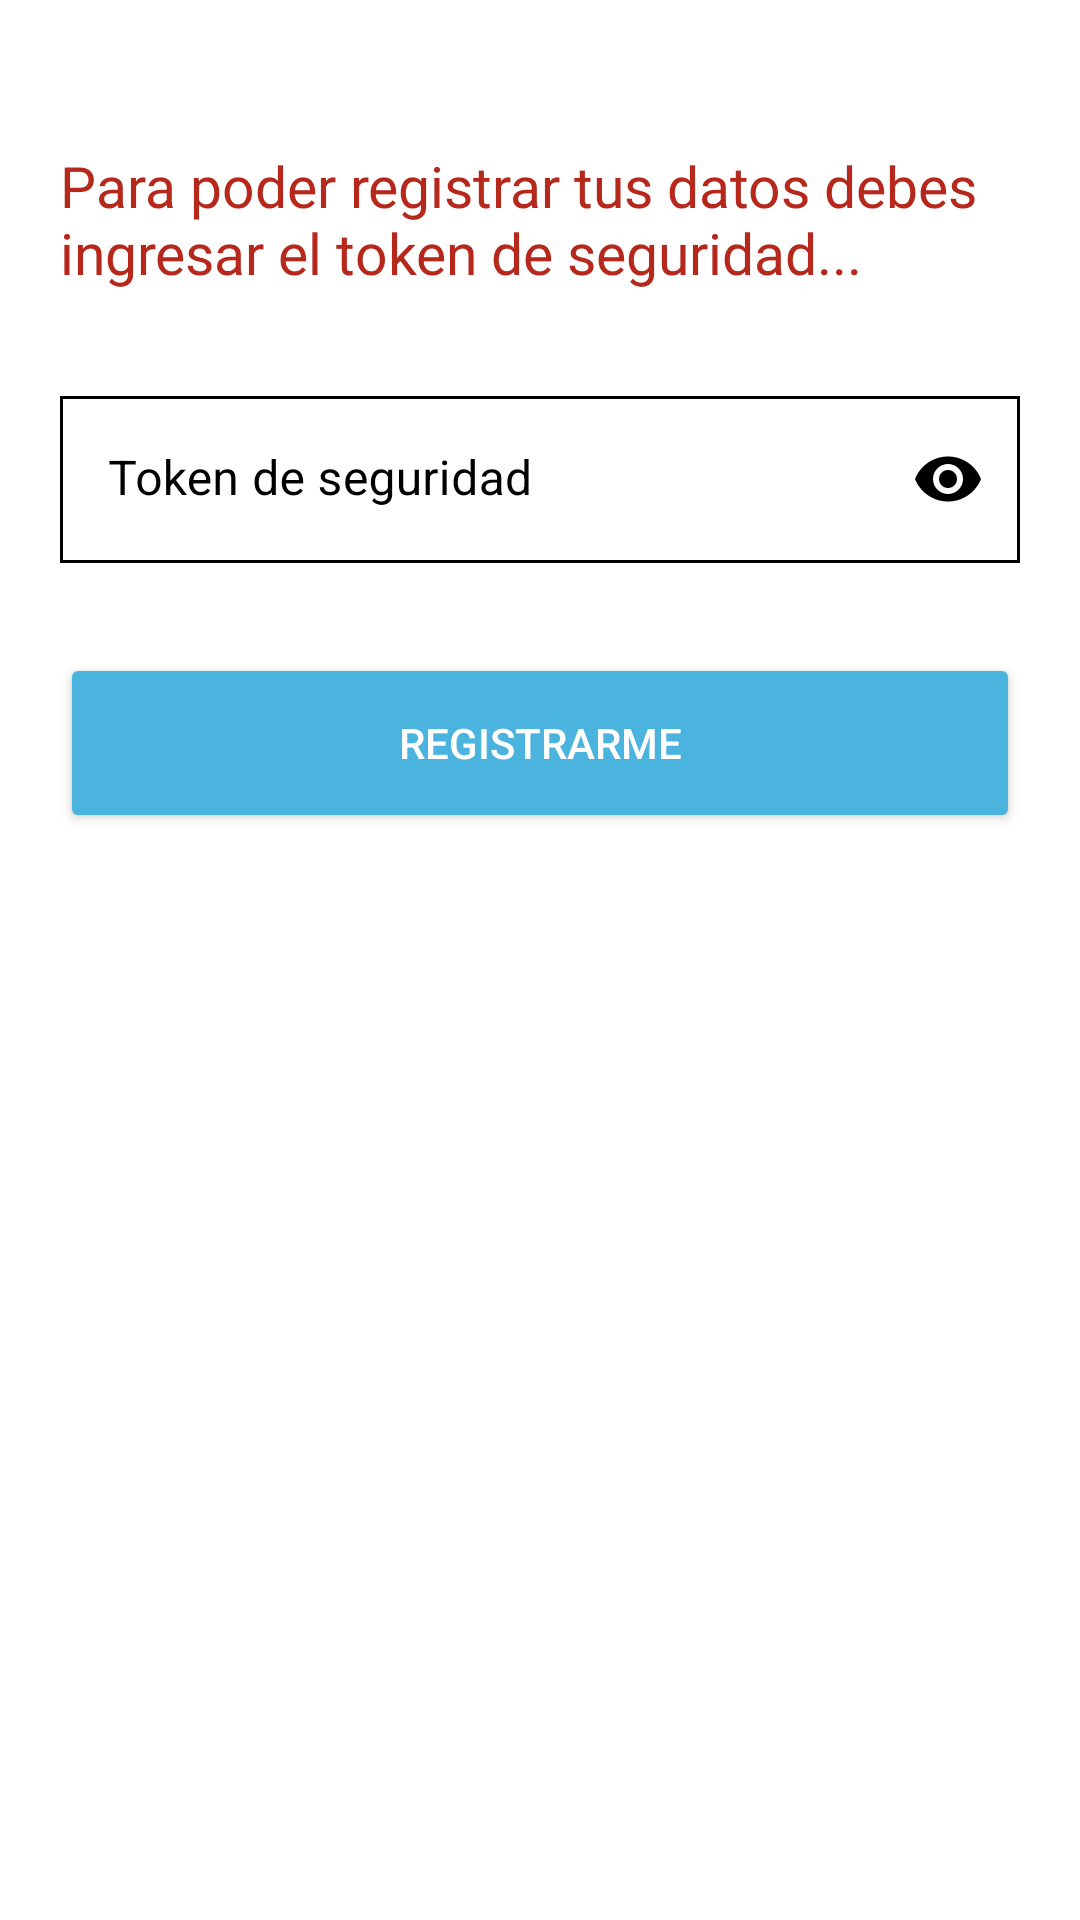

Here is an Android app screen rendered from its layout file. Give the layout XML and the strings, colors and styles it references.
<!-- AndroidManifest.xml: application theme Theme.LectorSalud -->
<!-- res/layout/activity_token_de_seguridad.xml -->
<?xml version="1.0" encoding="utf-8"?>
<LinearLayout xmlns:android="http://schemas.android.com/apk/res/android" xmlns:app="http://schemas.android.com/apk/res-auto" android:orientation="vertical" android:background="@color/white" android:padding="20dp" android:layout_width="match_parent" android:layout_height="match_parent">
    <TextView android:textSize="19sp" android:textColor="#b6271c" android:layout_gravity="center" android:layout_width="wrap_content" android:layout_height="wrap_content" android:layout_marginTop="29dp" android:text="Para poder registrar tus datos debes ingresar el token de seguridad..." android:fontFamily="@font/alatsi"/>
    <LinearLayout android:orientation="vertical" android:layout_width="match_parent" android:layout_height="wrap_content" android:layout_marginTop="20dp" android:layout_marginBottom="20dp">
        <com.google.android.material.textfield.TextInputLayout android:textColorHint="@color/black" android:id="@+id/tokenRegist" android:layout_width="match_parent" android:layout_height="wrap_content" android:hint="Token de seguridad" android:transitionName="password_tran" app:hintTextColor="@color/black" app:passwordToggleEnabled="true" app:passwordToggleTint="@color/black">
            <com.google.android.material.textfield.TextInputEditText android:background="@drawable/backwithborder" android:layout_width="match_parent" android:layout_height="wrap_content" android:layout_marginTop="15dp" android:inputType="textPassword" android:textCursorDrawable="@drawable/edit_text_cursor"/>
        </com.google.android.material.textfield.TextInputLayout>
        <Button android:textColor="@color/white" android:id="@+id/btnUsuarioRegisrado" android:layout_width="match_parent" android:layout_height="60dp" android:layout_marginTop="30dp" android:text="REGISTRARME" android:transitionName="login_siginup_tran" android:backgroundTint="#4ab3de"/>
    </LinearLayout>
</LinearLayout>
<!-- resources referenced by this layout -->
<resources>
  <color name="black">#FF000000</color>
  <color name="white">#FFFFFFFF</color>
  <!-- drawable backwithborder (drawable) -->
  <?xml version="1.0" encoding="utf-8"?>
  <shape xmlns:android="http://schemas.android.com/apk/res/android"
      android:shape="rectangle">
      <solid android:color="#00000000" />
      <stroke android:width="1dip"
          android:color="#000000" />
  </shape>
  <style name="Theme.LectorSalud" parent="Theme.MaterialComponents.DayNight.NoActionBar">
          
          <item name="colorPrimary">@color/purple_500</item>
          <item name="colorPrimaryVariant">@color/purple_700</item>
          <item name="colorOnPrimary">@color/white</item>
          
          <item name="colorSecondary">@color/teal_200</item>
          <item name="colorSecondaryVariant">@color/teal_700</item>
          <item name="colorOnSecondary">@color/black</item>
          
          <item name="android:statusBarColor">@color/rojo_001</item>
          
      </style>
  <color name="purple_500">#FF6200EE</color>
  <color name="purple_700">#FF3700B3</color>
  <color name="teal_200">#FF03DAC5</color>
  <color name="teal_700">#FF018786</color>
  <color name="rojo_001">#FF465F</color>
</resources>
